Run: headless pygame with SDL's dummy video driver; simulated clock (each Clock.tick advances the game by its frame time, no real sleeping); random seed 0; keys injected as events and as key.get_pressed() state; no mouse input.
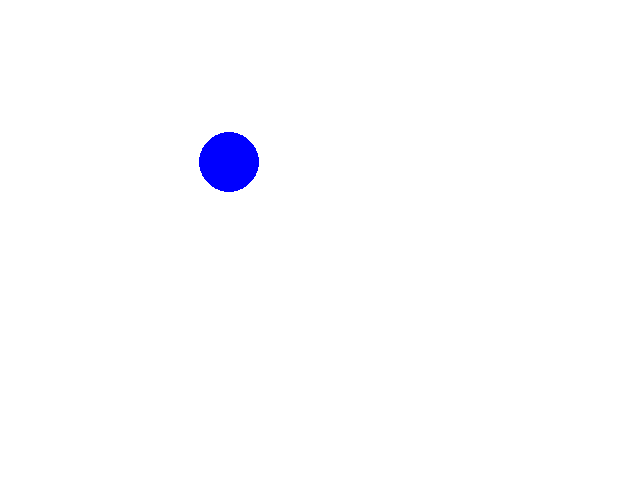
Frame 1 of 4 · flips 1–60 · no input
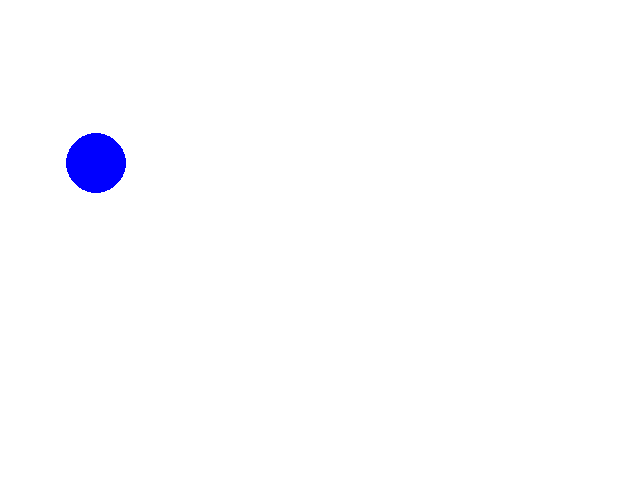
Frame 2 of 4 · flips 61–180 · tapped SPACE, RETURN · held RIGHT (→), D
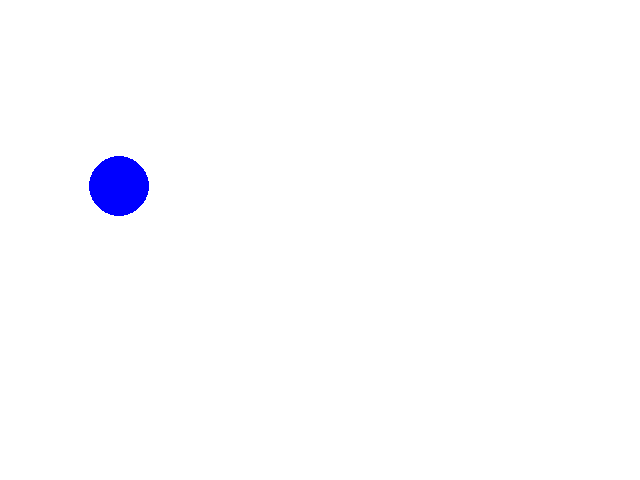
Frame 3 of 4 · flips 181–300 · held DOWN (↓), S
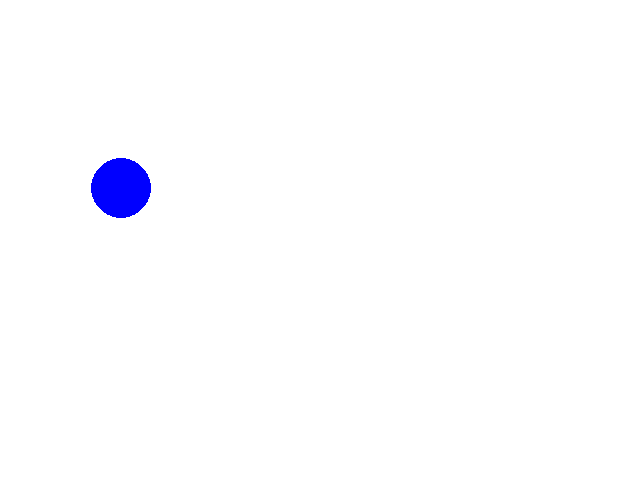
Frame 4 of 4 · flips 301–420 · held LEFT (←), A, UP (↑), W

The pygame program that drew these frames:

# pygame template

import pygame


pygame.init()

WIDTH = 640
HEIGHT = 480
SIZE = (WIDTH, HEIGHT)

screen = pygame.display.set_mode(SIZE)
clock = pygame.time.Clock()

# ---------------------------
# Initialize global variables

circle_x = WIDTH // 2
circle_y = 50
circle_radius = 30
circle_speed_x = 20
circle_speed_y = 20
# ---------------------------

running = True
while running:
    # EVENT HANDLING
    for event in pygame.event.get():
        if event.type == pygame.QUIT:
            running = False

    # GAME STATE UPDATES
    # All game math and comparisons happen here
    circle_speed_x *= 0.98
    circle_speed_y *= 0.98

    # Right wall check
    if circle_x >= WIDTH - circle_radius:
        circle_speed_x = -circle_speed_x

    # Left wall check
    elif circle_x <= 0 + circle_radius:
        circle_speed_x = -circle_speed_x

    # Bottom wall check
    elif circle_y >= HEIGHT - circle_radius:
        circle_speed_y = -circle_speed_y

    # Top wall check
    elif circle_y <= 0 + circle_radius:
        circle_speed_y = -circle_speed_y

    circle_x += circle_speed_x
    circle_y += circle_speed_y

   
    # DRAWING
    screen.fill((255, 255, 255))  # always the first drawing command

    pygame.draw.circle(screen, (0, 0, 255), (circle_x, circle_y), circle_radius)

    # Must be the last two lines
    # of the game loop
    pygame.display.flip()
    clock.tick(30)
    #---------------------------


pygame.quit()
